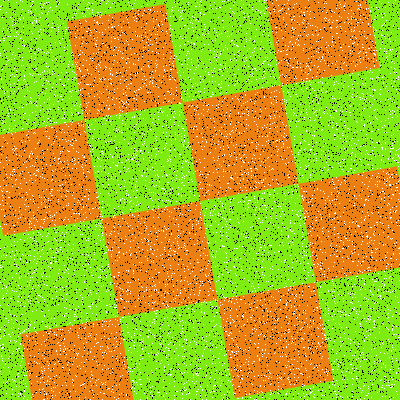

Values plotted in this chart, from the file beside it:
Type, X, Y
Salt, 236, 309
Salt, 316, 97
Salt, 229, 374
Salt, 373, 284
Salt, 59, 19
Salt, 121, 331
Salt, 243, 179
Salt, 332, 38
Salt, 250, 307
Salt, 290, 230
Salt, 91, 348
Salt, 290, 288
Salt, 64, 351
Salt, 126, 95
Salt, 75, 36
Salt, 195, 92
Salt, 269, 245
Salt, 369, 15
Salt, 319, 306
Salt, 122, 111
Salt, 208, 72
Salt, 102, 232
Salt, 85, 212
Salt, 53, 283
Salt, 305, 102
Salt, 316, 115
Salt, 180, 292
Salt, 276, 42
Salt, 340, 110
Salt, 300, 253
Salt, 216, 312
Salt, 190, 69
Salt, 299, 45
Salt, 93, 14
Salt, 53, 118
Salt, 363, 84
Salt, 162, 324
Salt, 211, 254
Salt, 333, 117
Salt, 385, 143
Salt, 320, 276
Salt, 310, 93
Salt, 52, 74
Salt, 393, 157
Salt, 390, 217
Salt, 265, 209
Salt, 284, 99
Salt, 166, 125
Salt, 254, 41
Salt, 214, 209
Salt, 10, 206
Salt, 327, 50
Salt, 223, 171
Salt, 107, 284
Salt, 122, 123
Salt, 226, 119
Salt, 9, 177
Salt, 222, 155
Salt, 261, 76
Salt, 238, 147
... 15,940 more rows
